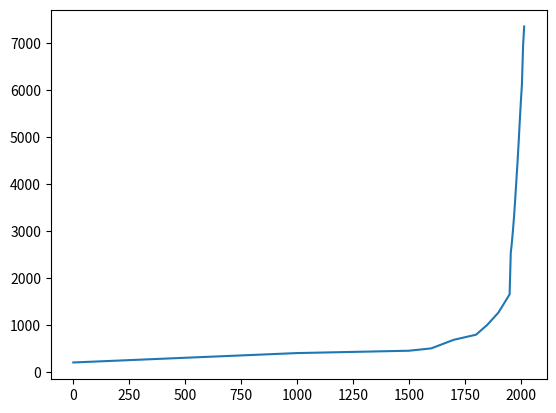

Recreate this plot in Python.
import matplotlib.pyplot as plt

years = [1, 1000, 1500, 1600, 1700, 1800, 1850, 1900, 1950,
        1955, 1960, 1965, 1970, 1975, 1980, 1985, 1990, 1995, 2000,
        2005, 2010, 2015]

pops = [200, 400, 450, 500, 682, 791, 1000, 1262, 1650, 2525, 2750, 3018, 3322, 3682,
        4061, 4440, 4853, 5310, 5735, 6127, 6930, 7349]

plt.plot(years, pops)
plt.show()